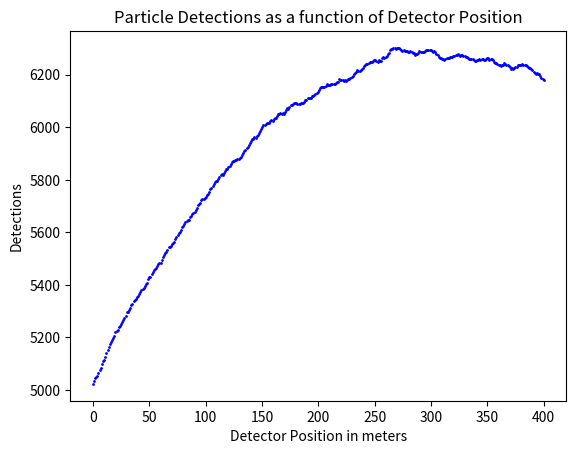

Recreate this plot in Python.
import numpy as np
import matplotlib.pyplot as plt

data_size = 10000

pi = np.pi
mean_decay_length = 537
kaon_lifetime = 1.2385*(10**-8)
kaon_mass = 8.837*(10**-28)
pion_lifetime = 2.6033*(10**-8)
pi_plus_mass = 2.498*(10**-28)
pi_zero_mass = 2.416*(10**-28)
c = 299792458

decay_vertex_positions = np.random.exponential(scale=mean_decay_length, size = data_size)
decay_angles = np.random.uniform(low=0, high=2*pi, size = data_size)
kaon_angles = np.random.normal(0, 1/1000, 10000)

def velocity(d,T,):
    numerator = d
    denominator = np.sqrt((T**2) + ((d**2)/c**2))
    return numerator/denominator

kaon_velocity = velocity(537, kaon_lifetime)
pion_velocity = velocity(4188, pion_lifetime)

B = pion_velocity/c
G = 1/np.sqrt(1-(B**2))

boosted_plus_four_vectors = []
boosted_zero_four_vectors = []

for i in range(data_size):
    p_x = 0
    p_y = G * pi_plus_mass * pion_velocity * np.sin(decay_angles[i])
    p_z = G * pi_plus_mass * pion_velocity * np.cos(decay_angles[i])
    p = np.sqrt((p_x**2) + (p_y**2) + (p_z**2))
    E = np.sqrt((pi_plus_mass**2)+(p**2))
    
    pi_plus_four_vector = np.array(list([E, p_x, p_y, p_z]))
    pi_zero_four_vector = np.array(list([E, p_x, -p_y, -p_z]))
    
    v_y = kaon_velocity * np.sin(kaon_angles[i])
    v_z = kaon_velocity * np.cos(kaon_angles[i])
    v = kaon_velocity
    lorentz_matrix = np.array([
        [            G, 0,                          -(G* v_y) /c,                       -(G* v_z) / c],
        [            0, 1,                                     0,                                   0],
        [-(G* v_y) / c, 0, 1 + ((G-1) * ((v_y ** 2) / (v ** 2))),    (G-1) * ((v_y * v_z) / (v ** 2))],
        [-(G* v_z) / c, 0,      (G-1) * ((v_z * v_y) / (v ** 2)), 1 + (G-1) * ((v_z ** 2) / (v ** 2))]
    ])
    
    boosted_pi_plus_four_vector = lorentz_matrix.dot(pi_plus_four_vector)
    boosted_pi_zero_four_vector = lorentz_matrix.dot(pi_zero_four_vector)
    boosted_plus_four_vectors.append(boosted_pi_plus_four_vector)
    boosted_zero_four_vectors.append(boosted_pi_zero_four_vector)

detector_positions = np.linspace(0,400, 400)
number_of_successes = []

def detections(detector_position):
    successes = 0
    for A in range(data_size):
        m = pi_plus_mass
        p_z = (boosted_plus_four_vectors[A][3])
        p_y = (boosted_plus_four_vectors[A][2])
        v_z = p_z/m
        time = abs(detector_position -decay_vertex_positions[A])/v_z
        v_y = p_y/m
        d_y = v_y * time
        if abs(d_y) < 2:
            mm = pi_zero_mass
            pz = (boosted_zero_four_vectors[A][3])
            py = (boosted_zero_four_vectors[A][2])
            vz = pz/mm
            t = abs(detector_position -decay_vertex_positions[A])/vz
            vy = py/mm
            dy = vy * t
            if abs(dy) < 2:
                successes = successes + 1
    return successes

for detector_position in detector_positions:
    number_of_successes.append(detections(detector_position))

plt.plot(detector_positions, number_of_successes, 'o', markersize=1, color='blue')
plt.title('Particle Detections as a function of Detector Position')
plt.xlabel('Detector Position in meters')
plt.ylabel('Detections')
plt.savefig('divergent kaons')
plt.show()